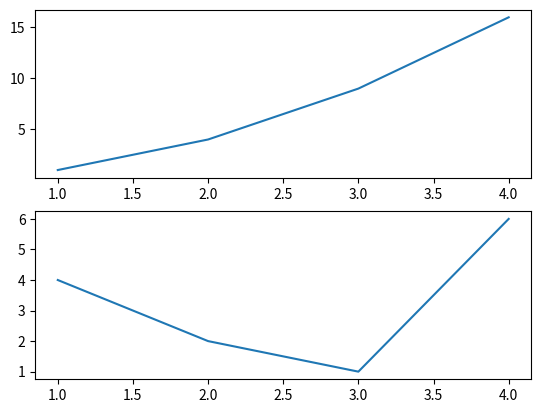

Here is the Python script that generated this plot:
import matplotlib.pyplot as plt
import numpy as np

x = [1,2,3,4]  # x data vector (as a list)
y = [1,4,9,16] # y data vector (as a list)
plt.clf()      # clear any existing plot
plt.plot(x,y)  # write the data onto the figure buffer
plt.show()     # show the figure


a = np.array([[1,2,3,4],[1,4,9,16]])  # row 1 acts like values in the x-axis and row 2 like values in the y-axis
plt.clf()
plt.plot(a)
plt.show()

plt.clf()
a = np.array([[1,2,3,4],[1,4,9,16]])
x = a[0,:] #index from a to get [1,2,3,4]
y = a[1,:] #index from a to get [1,4,9,16]
plt.title("First plot!")
plt.xlabel("x") # labels the plot at the x-axis
plt.ylabel("y") # labels the plot at the y-axis
plt.plot(x,x) # array x will contain the values for both axes
plt.plot(x,y) # array x determines the values in the x-axis, array y determined the values in the y-axis
plt.show() # plots on the same figure


plt.clf()
plt.subplot(211)
plt.plot([1,2,3,4],[1,4,9,16])
plt.subplot(212)
plt.plot([1,2,3,4],[4,2,1,6])
plt.show()





